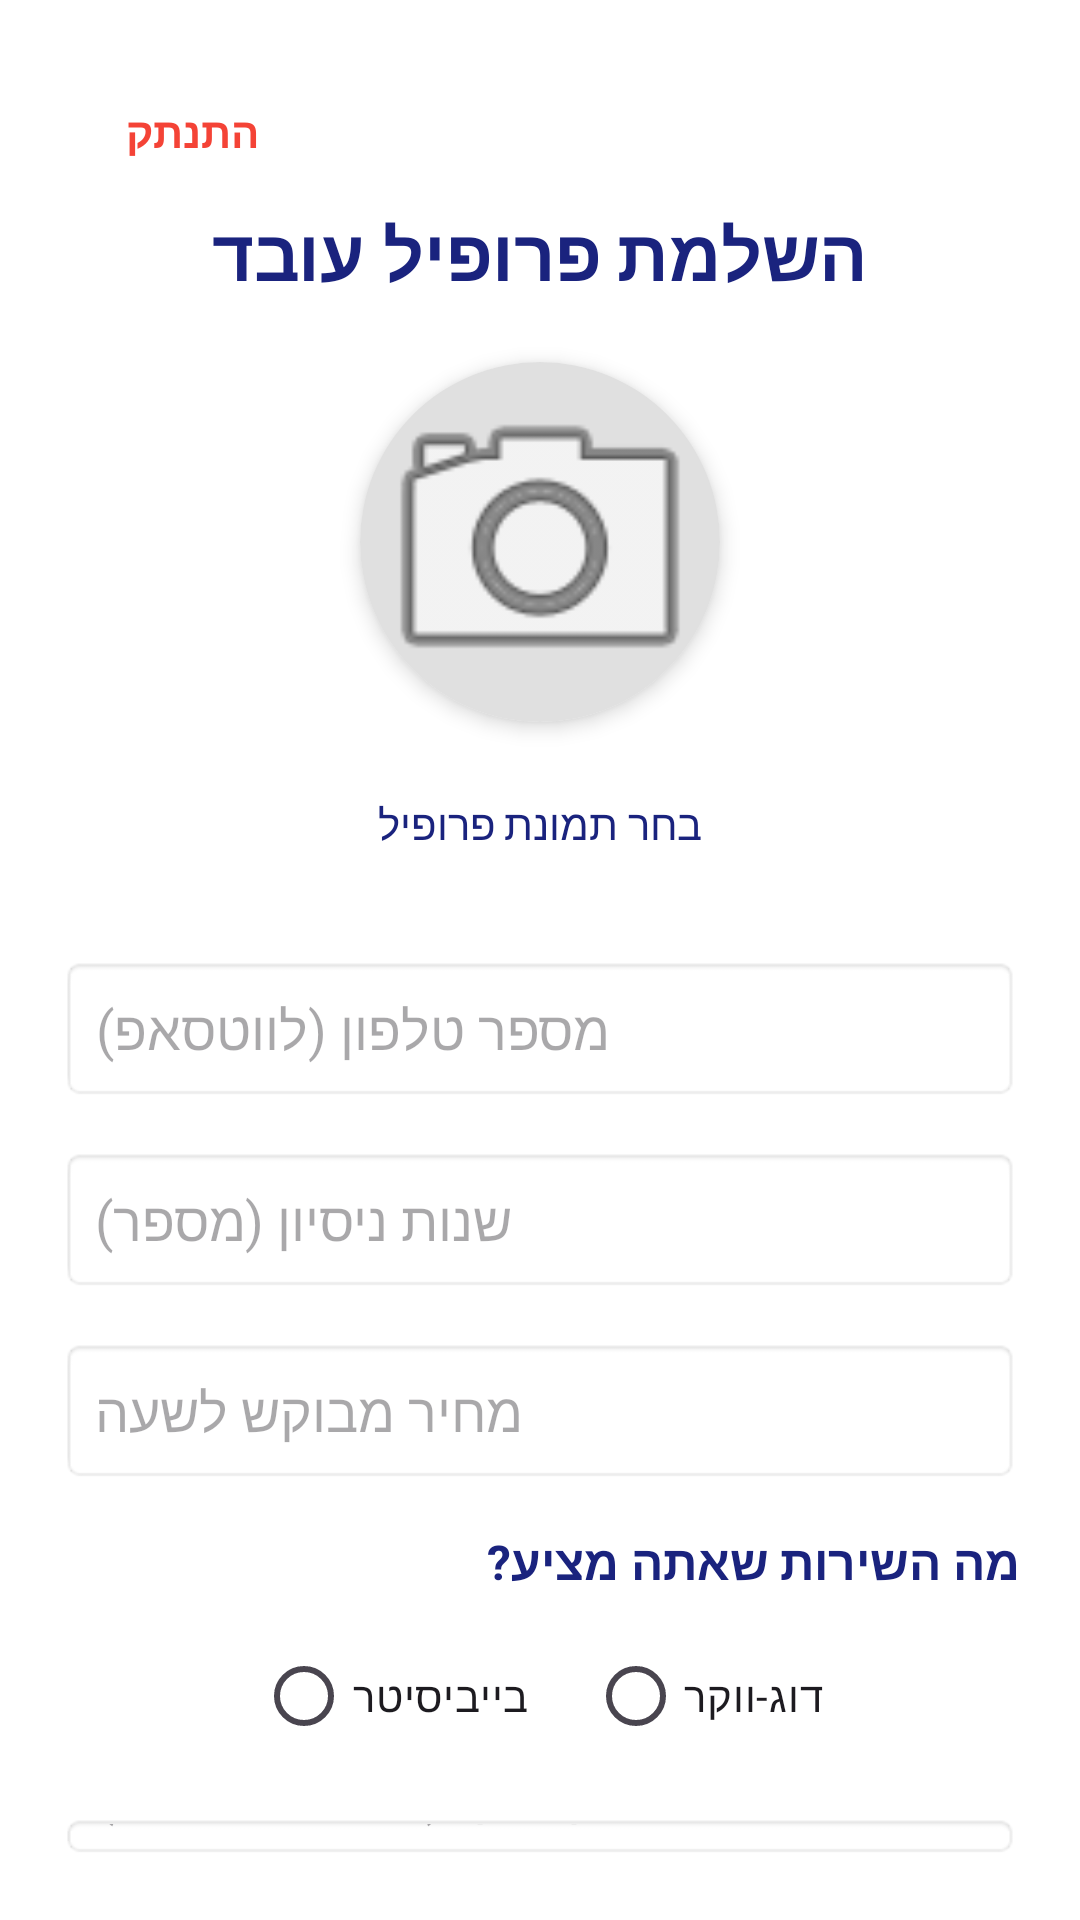

Layout XML and referenced resources for this Android screen:
<!-- AndroidManifest.xml: application theme Theme.Babysitme -->
<!-- res/layout/activity_edit_profile.xml -->
<?xml version="1.0" encoding="utf-8"?>
<LinearLayout xmlns:android="http://schemas.android.com/apk/res/android"
    xmlns:app="http://schemas.android.com/apk/res-auto"
    android:layout_width="match_parent"
    android:layout_height="match_parent"
    android:orientation="vertical"
    android:padding="20dp"
    android:background="#FFFFFF">

    <Button
        android:id="@+id/btnLogout"
        style="@style/Widget.AppCompat.Button.Borderless"
        android:layout_width="wrap_content"
        android:layout_height="wrap_content"
        android:text="התנתק"
        android:textColor="#F44336"
        android:textStyle="bold"
        android:layout_gravity="left" />

    <LinearLayout
        android:layout_width="match_parent"
        android:layout_height="match_parent"
        android:orientation="vertical"
        android:gravity="center_horizontal">

        <TextView
            android:layout_width="wrap_content"
            android:layout_height="wrap_content"
            android:text="השלמת פרופיל עובד"
            android:textSize="24sp"
            android:textStyle="bold"
            android:textColor="#1A237E"
            android:layout_marginBottom="20dp" />

        <androidx.cardview.widget.CardView
            android:layout_width="120dp"
            android:layout_height="120dp"
            app:cardCornerRadius="60dp"
            app:cardElevation="4dp"
            android:layout_marginBottom="10dp">

            <ImageView
                android:id="@+id/ivProfilePicture"
                android:layout_width="match_parent"
                android:layout_height="match_parent"
                android:scaleType="centerCrop"
                android:src="@android:drawable/ic_menu_camera"
                android:background="#E0E0E0" />
        </androidx.cardview.widget.CardView>

        <Button
            android:id="@+id/btnSelectImage"
            style="@style/Widget.AppCompat.Button.Borderless"
            android:layout_width="wrap_content"
            android:layout_height="wrap_content"
            android:text="בחר תמונת פרופיל"
            android:textColor="#1A237E"
            android:layout_marginBottom="20dp" />

        <EditText
            android:id="@+id/etPhone"
            android:layout_width="match_parent"
            android:layout_height="wrap_content"
            android:hint="מספר טלפון (לווטסאפ)"
            android:inputType="phone"
            android:padding="12dp"
            android:textDirection="rtl"
            android:textAlignment="viewStart"
            android:background="@android:drawable/editbox_background" />

        <EditText
            android:id="@+id/etExperience"
            android:layout_width="match_parent"
            android:layout_height="wrap_content"
            android:hint="שנות ניסיון (מספר)"
            android:inputType="number"
            android:layout_marginTop="15dp"
            android:padding="12dp"
            android:textDirection="rtl"
            android:textAlignment="viewStart"
            android:background="@android:drawable/editbox_background" />

        <EditText
            android:id="@+id/etPrice"
            android:layout_width="match_parent"
            android:layout_height="wrap_content"
            android:hint="מחיר מבוקש לשעה"
            android:inputType="number"
            android:layout_marginTop="15dp"
            android:padding="12dp"
            android:textDirection="rtl"
            android:textAlignment="viewStart"
            android:background="@android:drawable/editbox_background" />

        <TextView
            android:layout_width="wrap_content"
            android:layout_height="wrap_content"
            android:text="מה השירות שאתה מציע?"
            android:textSize="16sp"
            android:textStyle="bold"
            android:textColor="#1A237E"
            android:layout_marginTop="15dp"
            android:layout_gravity="right" />

        <RadioGroup
            android:id="@+id/rgServiceType"
            android:layout_width="match_parent"
            android:layout_height="wrap_content"
            android:orientation="horizontal"
            android:gravity="center"
            android:layout_marginTop="10dp">

            <RadioButton
                android:id="@+id/rbBabysitter"
                android:layout_width="wrap_content"
                android:layout_height="wrap_content"
                android:text="בייביסיטר"
                android:layout_marginEnd="20dp" />

            <RadioButton
                android:id="@+id/rbDogwalker"
                android:layout_width="wrap_content"
                android:layout_height="wrap_content"
                android:text="דוג-ווקר" />
        </RadioGroup>

        <EditText
            android:id="@+id/etBio"
            android:layout_width="match_parent"
            android:layout_height="wrap_content"
            android:hint="ספר על הניסיון שלך (תיאור בעברית)"
            android:inputType="textMultiLine"
            android:lines="4"
            android:layout_marginTop="15dp"
            android:padding="12dp"
            android:textDirection="rtl"
            android:textAlignment="viewStart"
            android:gravity="top|start"
            android:background="@android:drawable/editbox_background" />

        <Button
            android:id="@+id/btnSaveProfile"
            android:layout_width="match_parent"
            android:layout_height="60dp"
            android:text="שמור ושלח לאישור מנהל"
            android:layout_marginTop="30dp"
            android:backgroundTint="#4CAF50"
            android:textStyle="bold"
            android:textColor="#FFFFFF" />
    </LinearLayout>

</LinearLayout>
<!-- resources referenced by this layout -->
<resources>
  <style name="Theme.Babysitme" parent="Base.Theme.Babysitme" />
  <style name="Base.Theme.Babysitme" parent="Theme.Material3.DayNight.NoActionBar">
          
          
      </style>
</resources>
